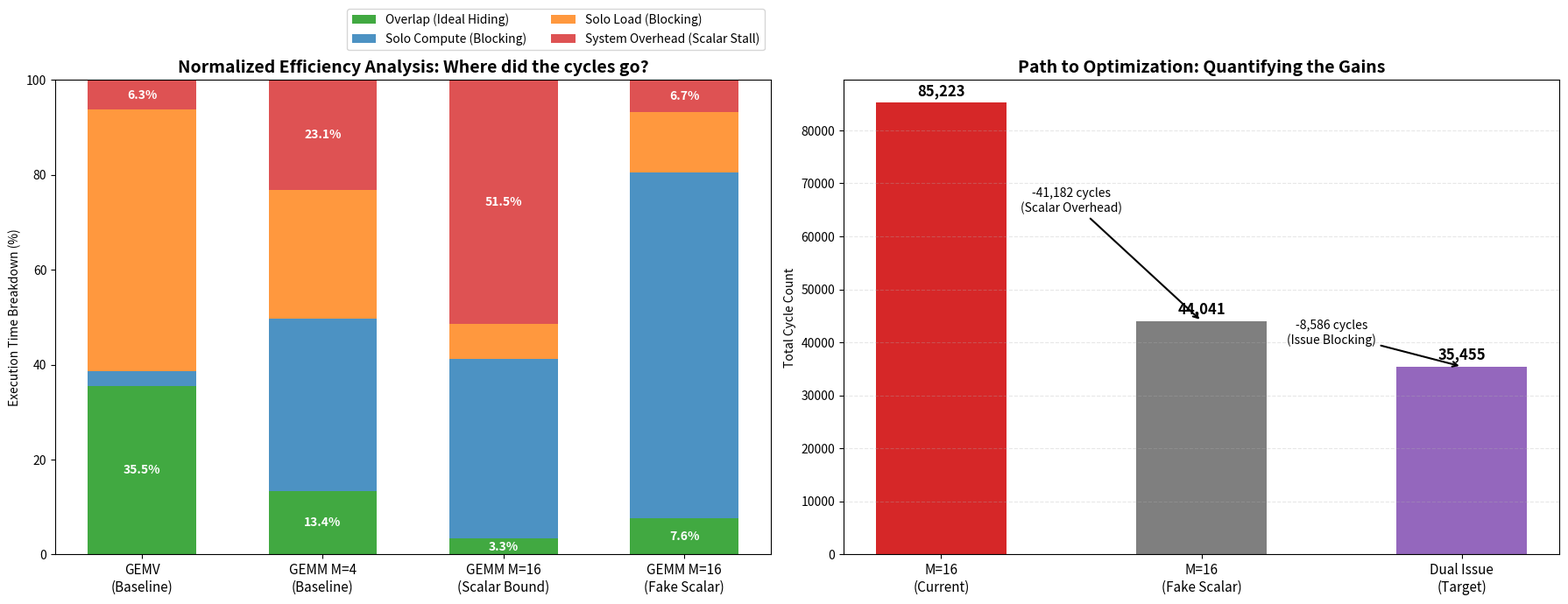

Generate this figure with matplotlib: (Note: this script raises an exception after producing the figure.)
import matplotlib.pyplot as plt
import numpy as np
import os

# ==========================================
# 1. 數據輸入 (基於你提供的最新截圖)
# ==========================================
# Case Names
labels = [
    'GEMV\n(Baseline)', 
    'GEMM M=4\n(Baseline)', 
    'GEMM M=16\n(Scalar Bound)', 
    'GEMM M=16\n(Fake Scalar)'
]

# 原始數據 (Total, Compute, Load, Overlap)
data = {
    'Total':   np.array([2351688, 84618, 85223, 44041]),
    'Compute': np.array([ 909440, 42117, 35200, 35455]),
    'Load':    np.array([2130440, 34320,  8976,  8976]),
    'Overlap': np.array([ 835640, 11374,  2831,  3352])
}

# ==========================================
# 2. 數據計算 (核心邏輯)
# ==========================================
# 計算 "Solo" 時間 (只有一個單元在動，另一個被 Block 的時間)
solo_compute = data['Compute'] - data['Overlap']
solo_load    = data['Load']    - data['Overlap']

# 計算 "Effective Work" (真正有在做事的時間)
effective_work = solo_compute + solo_load + data['Overlap']

# 計算 "Overhead" (不明原因的浪費: Scalar Stall, Pipeline Bubbles)
overhead = data['Total'] - effective_work
overhead = np.maximum(overhead, 0) # 避免負數微小誤差

# 歸一化 (Normalization) -> 轉成百分比，方便跨量級比較
total = data['Total']
pct_overlap  = (data['Overlap'] / total) * 100
pct_compute  = (solo_compute    / total) * 100
pct_load     = (solo_load       / total) * 100
pct_overhead = (overhead        / total) * 100

# ==========================================
# 3. 繪圖
# ==========================================
fig, (ax1, ax2) = plt.subplots(1, 2, figsize=(18, 7))

# --- 圖 1: Efficiency Breakdown (百分比堆疊圖) ---
bar_width = 0.6
x = np.arange(len(labels))

# 繪製堆疊 (順序: Overlap -> Solo Compute -> Solo Load -> Overhead)
p1 = ax1.bar(x, pct_overlap,  bar_width, label='Overlap (Ideal Hiding)', color='#2ca02c', alpha=0.9)
p2 = ax1.bar(x, pct_compute,  bar_width, bottom=pct_overlap, label='Solo Compute (Blocking)', color='#1f77b4', alpha=0.8)
p3 = ax1.bar(x, pct_load,     bar_width, bottom=pct_overlap+pct_compute, label='Solo Load (Blocking)', color='#ff7f0e', alpha=0.8)
p4 = ax1.bar(x, pct_overhead, bar_width, bottom=pct_overlap+pct_compute+pct_load, label='System Overhead (Scalar Stall)', color='#d62728', alpha=0.8)

# 標註數值 (百分比)
for i in range(len(x)):
    # 標註 Overhead (如果是大於 2% 才標，避免太擠)
    if pct_overhead[i] > 2:
        ax1.text(i, 100 - pct_overhead[i]/2, f"{pct_overhead[i]:.1f}%", ha='center', va='center', color='white', fontweight='bold')
    # 標註 Overlap
    if pct_overlap[i] > 1:
        ax1.text(i, pct_overlap[i]/2, f"{pct_overlap[i]:.1f}%", ha='center', va='center', color='white', fontweight='bold')

ax1.set_ylabel('Execution Time Breakdown (%)')
ax1.set_title('Normalized Efficiency Analysis: Where did the cycles go?', fontsize=14, fontweight='bold')
ax1.set_xticks(x)
ax1.set_xticklabels(labels, fontsize=11)
ax1.set_ylim(0, 100)
ax1.legend(loc='lower right', bbox_to_anchor=(1.0, 1.05), ncol=2) # Legend 放上面避免遮擋

# --- 圖 2: Absolute Cycles (GEMM Optimization Path) ---
# 只看 GEMM 的三個階段，加上 "Ideal Target"
gemm_labels = ['M=16\n(Current)', 'M=16\n(Fake Scalar)', 'Dual Issue\n(Target)']
gemm_indices = [2, 3] # 對應 data 中的 index
current_val = data['Total'][2]
fake_val    = data['Total'][3]
# Ideal Target = Max(Compute, Load) for M=16 Fake Scalar
ideal_val   = max(data['Compute'][3], data['Load'][3])

values = [current_val, fake_val, ideal_val]
colors = ['#d62728', '#7f7f7f', '#9467bd'] # 紅(爛) -> 灰(過渡) -> 紫(理想)

x2 = np.arange(len(gemm_labels))
bars = ax2.bar(x2, values, color=colors, width=0.5)

# 畫出箭頭與 Gap
# 1. Scalar Bottleneck Gap
ax2.annotate(f'-{current_val - fake_val:,} cycles\n(Scalar Overhead)', 
             xy=(1, fake_val), xytext=(0.5, (current_val+fake_val)/2),
             arrowprops=dict(arrowstyle='->', lw=1.5), ha='center')

# 2. Structural Blocking Gap
ax2.annotate(f'-{fake_val - ideal_val:,} cycles\n(Issue Blocking)', 
             xy=(2, ideal_val), xytext=(1.5, (fake_val+ideal_val)/2),
             arrowprops=dict(arrowstyle='->', lw=1.5), ha='center')

ax2.bar_label(bars, fmt='{:,.0f}', padding=3, fontsize=12, fontweight='bold')
ax2.set_ylabel('Total Cycle Count')
ax2.set_title('Path to Optimization: Quantifying the Gains', fontsize=14, fontweight='bold')
ax2.set_xticks(x2)
ax2.set_xticklabels(gemm_labels, fontsize=11)
ax2.grid(axis='y', linestyle='--', alpha=0.3)

plt.tight_layout()

# 存檔
current_dir = os.path.dirname(os.path.abspath(__file__))
output_path = os.path.join(current_dir, 'gemv_gemm_analysis.png')
plt.savefig(output_path)
print(f"圖表已儲存至: {output_path}")
plt.show()
